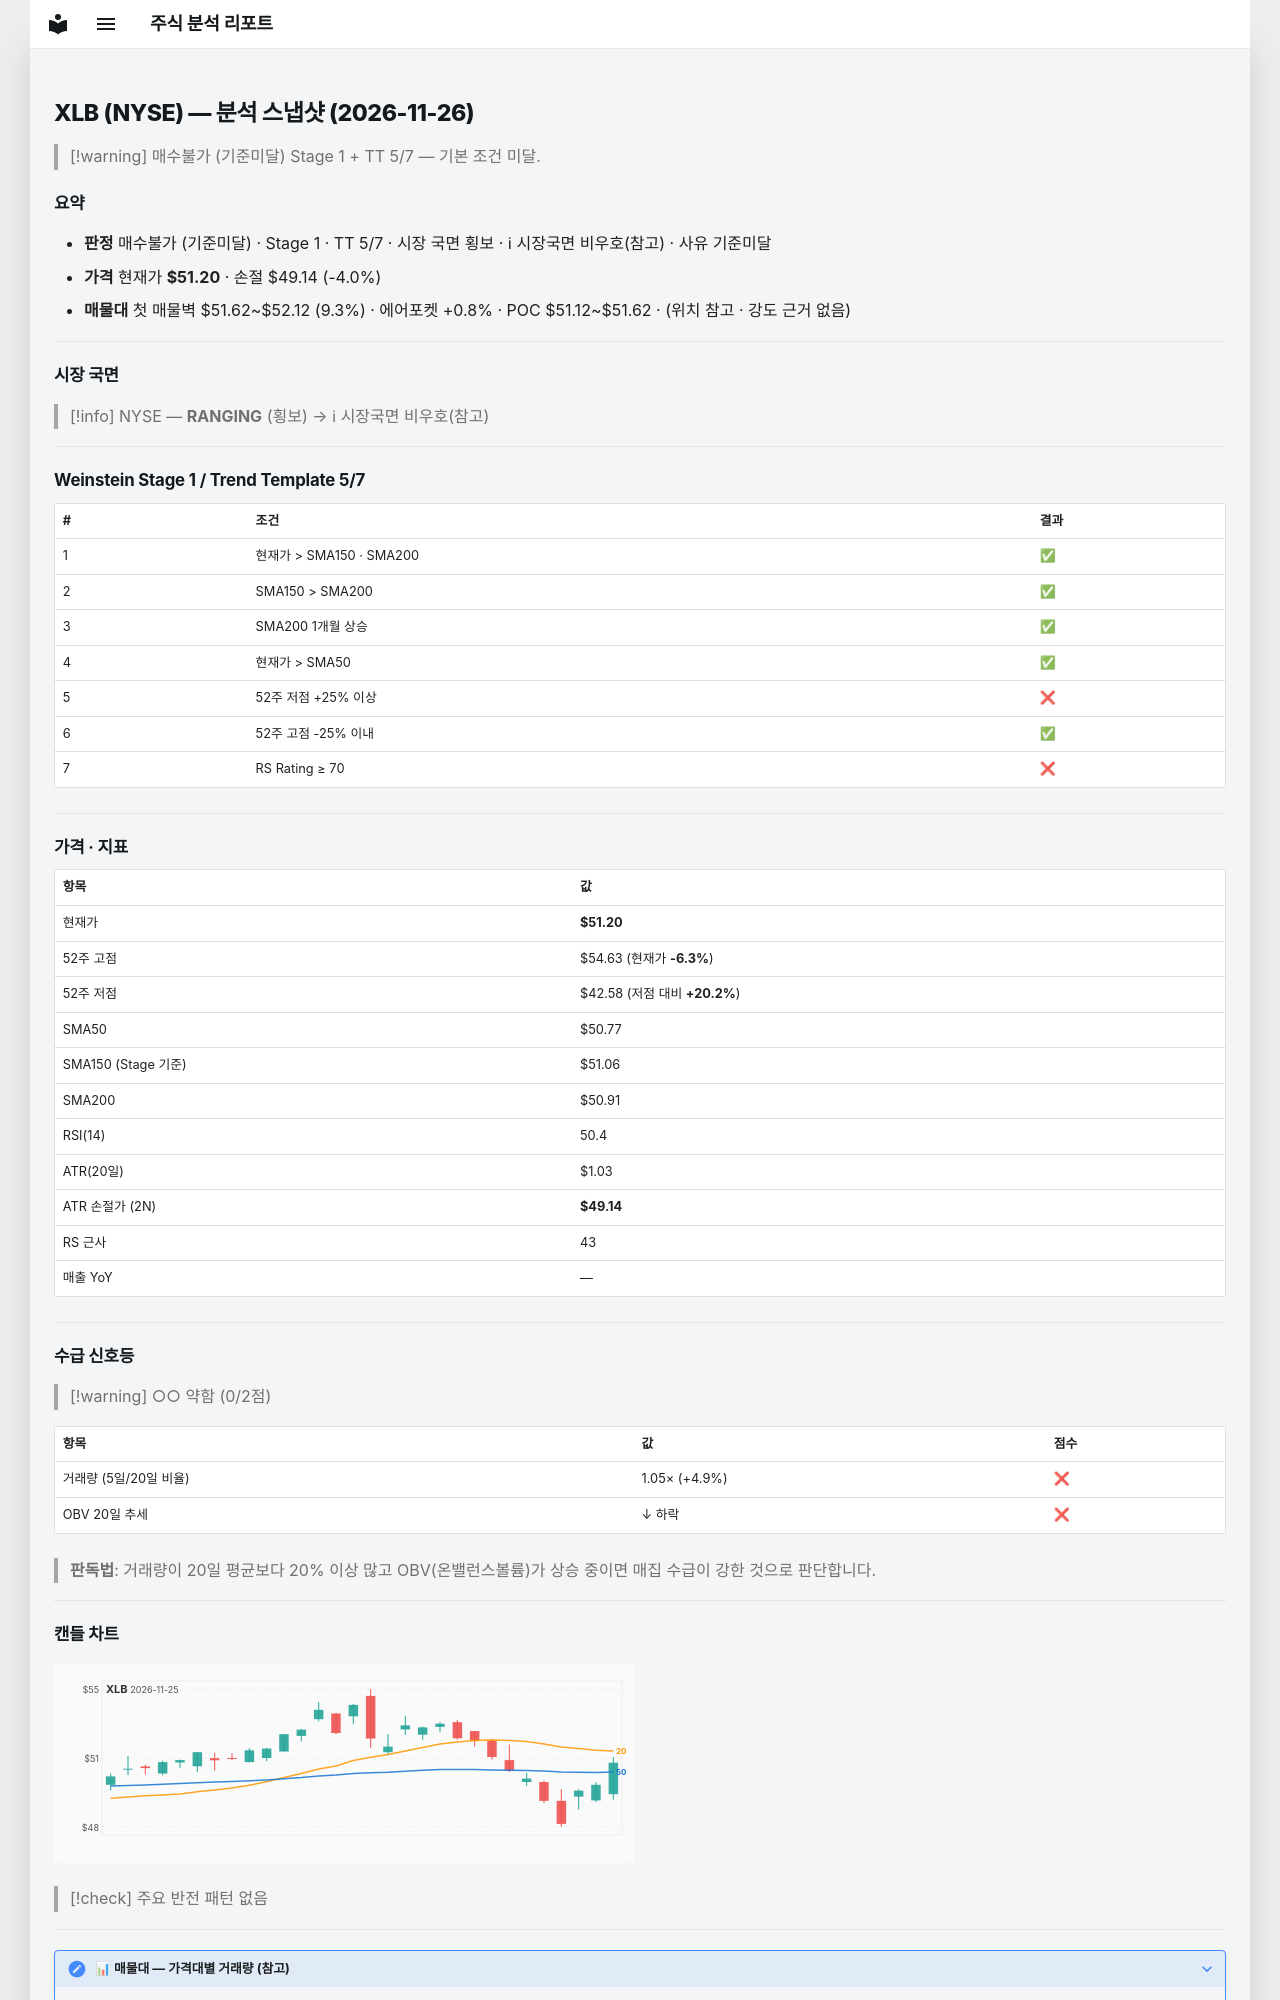

repository: soloandco/stock-reports · page: snapshots/XLB-2026-11-26/index.html · generator: mkdocs

---
type: analysis-snapshot
title: XLB 분석 스냅샷
ticker: XLB
market: NYSE
created: 2026-11-26
updated: 2026-11-26
bar-date: 2026-11-25
verdict: 매수불가
verdict-reason: 기준미달
real-rr: 1.33
sma50-gap-pct: 0.8
weekly-position: 저항대아래
weekly-overhead-price: 53.94
weekly-overhead-pct: 5.4
stage: 1
trend-template-score: 5
tt-max: 7
ma-set: sma-50-150-200
price: 51.20000076293945
stop-price: 49.14102913367617
market-regime: RANGING
supply-demand-score: 0/2
supply-demand-label: 약함
status: tracking
tags:
  - stock-agent
  - watchlist
  - XLB
  - analysis
related:
  - "[[analysis-template]]"
---

# XLB (NYSE) — 분석 스냅샷 (2026-11-26)

> [!warning] 매수불가 (기준미달)
> Stage 1 + TT 5/7 — 기본 조건 미달.

## 요약

- **판정** 매수불가 (기준미달) · Stage 1 · TT 5/7 · 시장 국면 횡보 · ℹ 시장국면 비우호(참고) · 사유 기준미달
- **가격** 현재가 **$51.20** · 손절 $49.14 (-4.0%)
- **매물대** 첫 매물벽 $51.62~$52.12 (9.3%) · 에어포켓 +0.8% · POC $51.12~$51.62 · (위치 참고 · 강도 근거 없음)

---

## 시장 국면

> [!info] NYSE — **RANGING** (횡보) → ℹ 시장국면 비우호(참고)

---

## Weinstein Stage 1 / Trend Template 5/7

| # | 조건 | 결과 |
|---|------|------|
| 1 | 현재가 > SMA150 · SMA200 | ✅ |
| 2 | SMA150 > SMA200 | ✅ |
| 3 | SMA200 1개월 상승 | ✅ |
| 4 | 현재가 > SMA50 | ✅ |
| 5 | 52주 저점 +25% 이상 | ❌ |
| 6 | 52주 고점 -25% 이내 | ✅ |
| 7 | RS Rating ≥ 70 | ❌ |

---

## 가격 · 지표

| 항목 | 값 |
|------|---|
| 현재가 | **$51.20** |
| 52주 고점 | $54.63 (현재가 **-6.3%**) |
| 52주 저점 | $42.58 (저점 대비 **+20.2%**) |
| SMA50 | $50.77 |
| SMA150 (Stage 기준) | $51.06 |
| SMA200 | $50.91 |
| RSI(14) | 50.4 |
| ATR(20일) | $1.03 |
| ATR 손절가 (2N) | **$49.14** |
| RS 근사 | 43 |
| 매출 YoY | — |

---
## 수급 신호등

> [!warning] ○○ 약함 (0/2점)

| 항목 | 값 | 점수 |
|------|------|------|
| 거래량 (5일/20일 비율) | 1.05× (+4.9%) | ❌ |
| OBV 20일 추세 | ↓ 하락 | ❌ |

> **판독법**: 거래량이 20일 평균보다 20% 이상 많고 OBV(온밸런스볼륨)가 상승 중이면 매집 수급이 강한 것으로 판단합니다.

---
